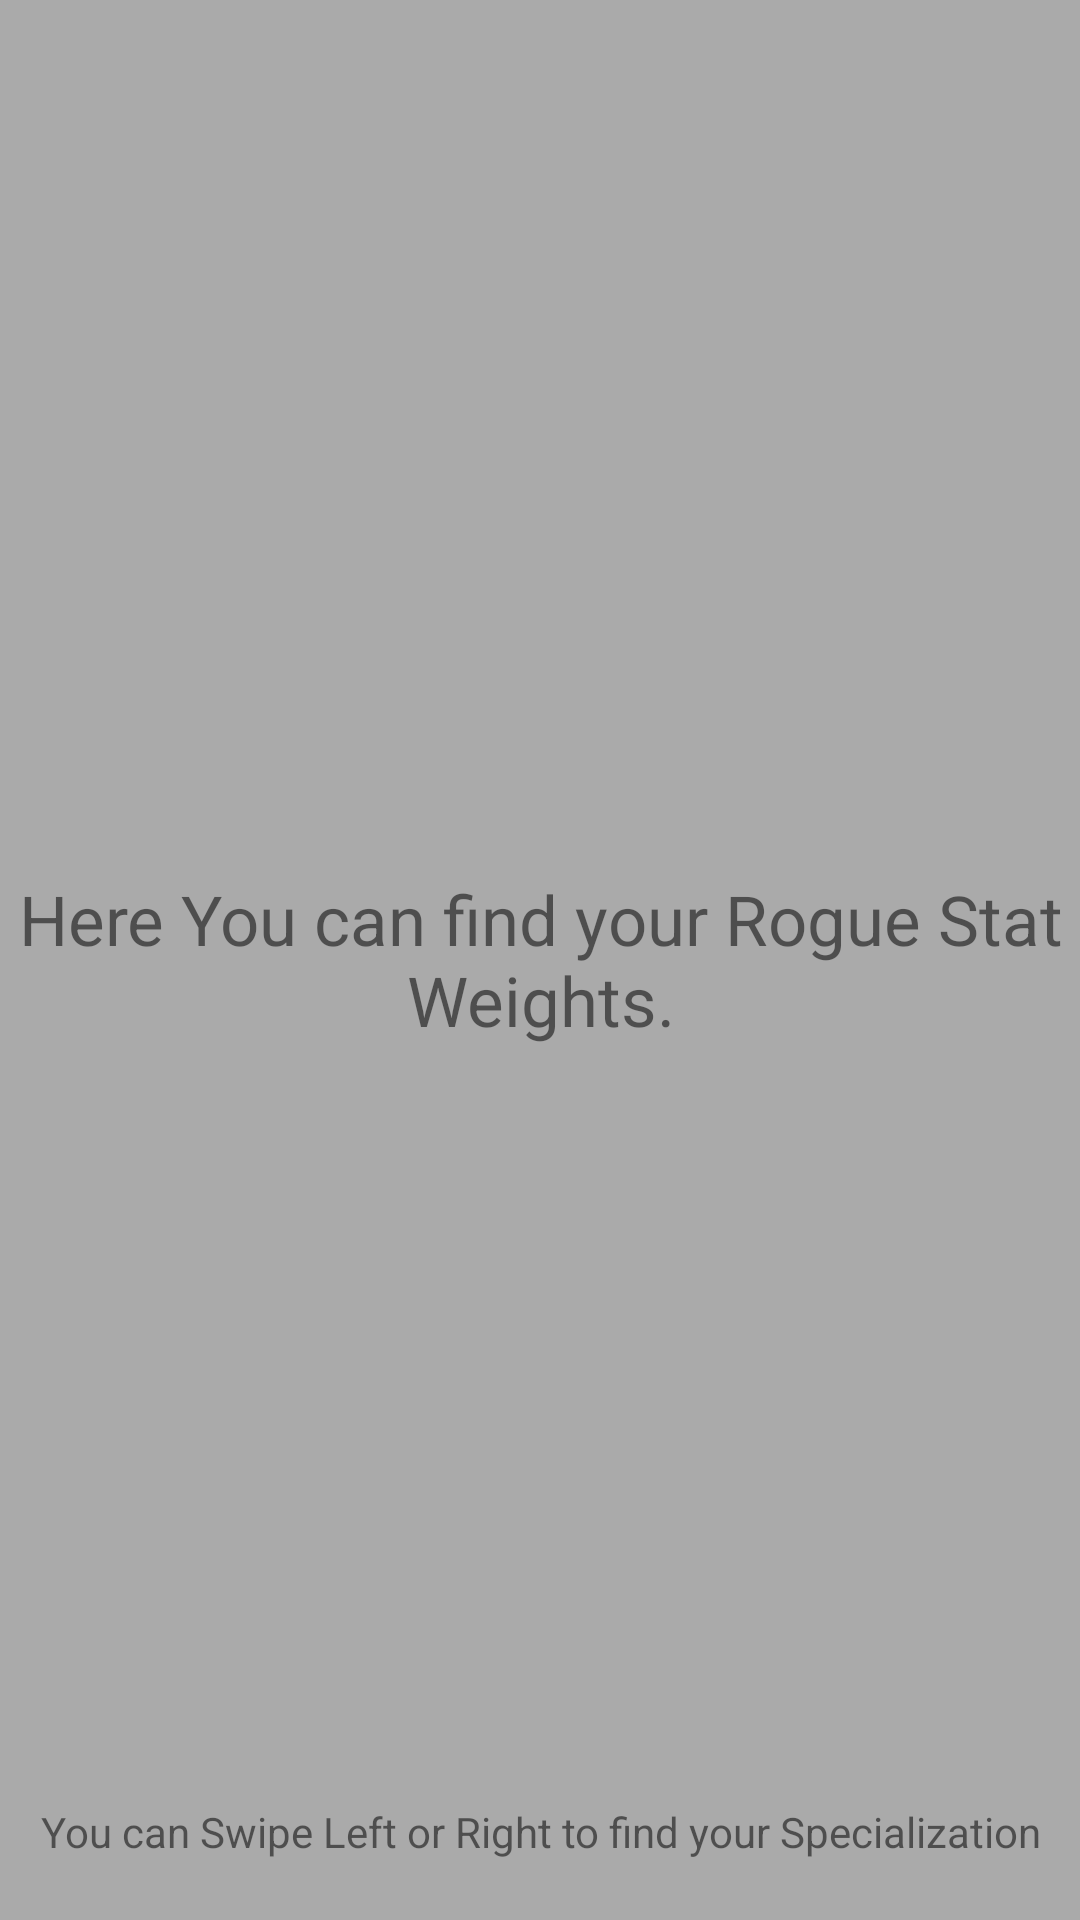

Layout XML and referenced resources for this Android screen:
<!-- AndroidManifest.xml: application theme AppTheme -->
<!-- res/layout/fragment_red.xml -->
<FrameLayout xmlns:android="http://schemas.android.com/apk/res/android"
    xmlns:tools="http://schemas.android.com/tools"
    android:layout_width="match_parent"
    android:layout_height="match_parent"

    android:background="@android:color/darker_gray"
    tools:context="edu.gsu.httpscs.rogueproject.fragment.RedFragment">

    
    <TextView
        android:layout_width="match_parent"
        android:layout_height="match_parent"
        android:layout_gravity="center"
        android:gravity="center"
        android:text="Here You can find your Rogue Stat Weights."
        android:textSize="23sp"/>
    <TextView
        android:layout_width="match_parent"
        android:layout_height="match_parent"
        android:layout_gravity="bottom"
        android:gravity="center|bottom"
        android:layout_marginBottom="20sp"
        android:text="You can Swipe Left or Right to find your Specialization"/>

</FrameLayout>
<!-- resources referenced by this layout -->
<resources>
  <style name="AppTheme" parent="Theme.AppCompat.Light.DarkActionBar">
          
          <item name="colorPrimary">@color/colorPrimary</item>
          <item name="colorPrimaryDark">@color/colorPrimaryDark</item>
          <item name="colorAccent">@color/colorAccent</item>
      </style>
  <color name="colorPrimary">#3F51B5</color>
  <color name="colorPrimaryDark">#303F9F</color>
  <color name="colorAccent">#FF4081</color>
</resources>
